Labelled photos from "skin_type", an image-classification folder in tejaswini-2005/Skin_care_analysis. The possible labels are: dry skin, normal skin, oily skin.

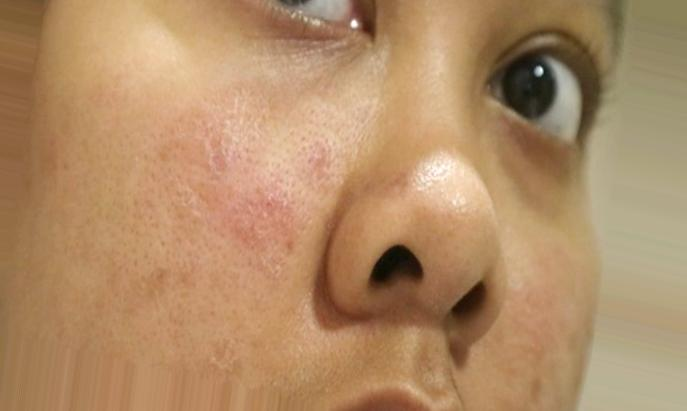
Label: dry skin

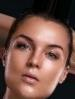
Label: oily skin

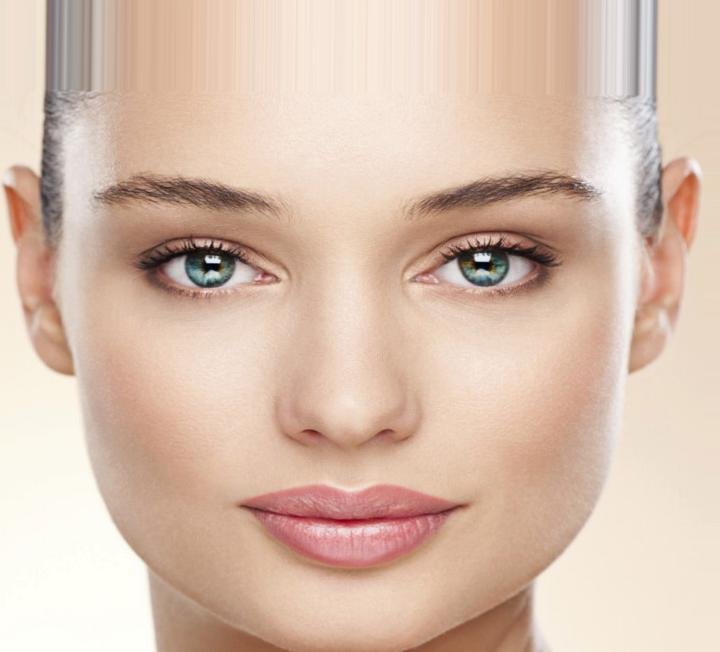
Label: normal skin

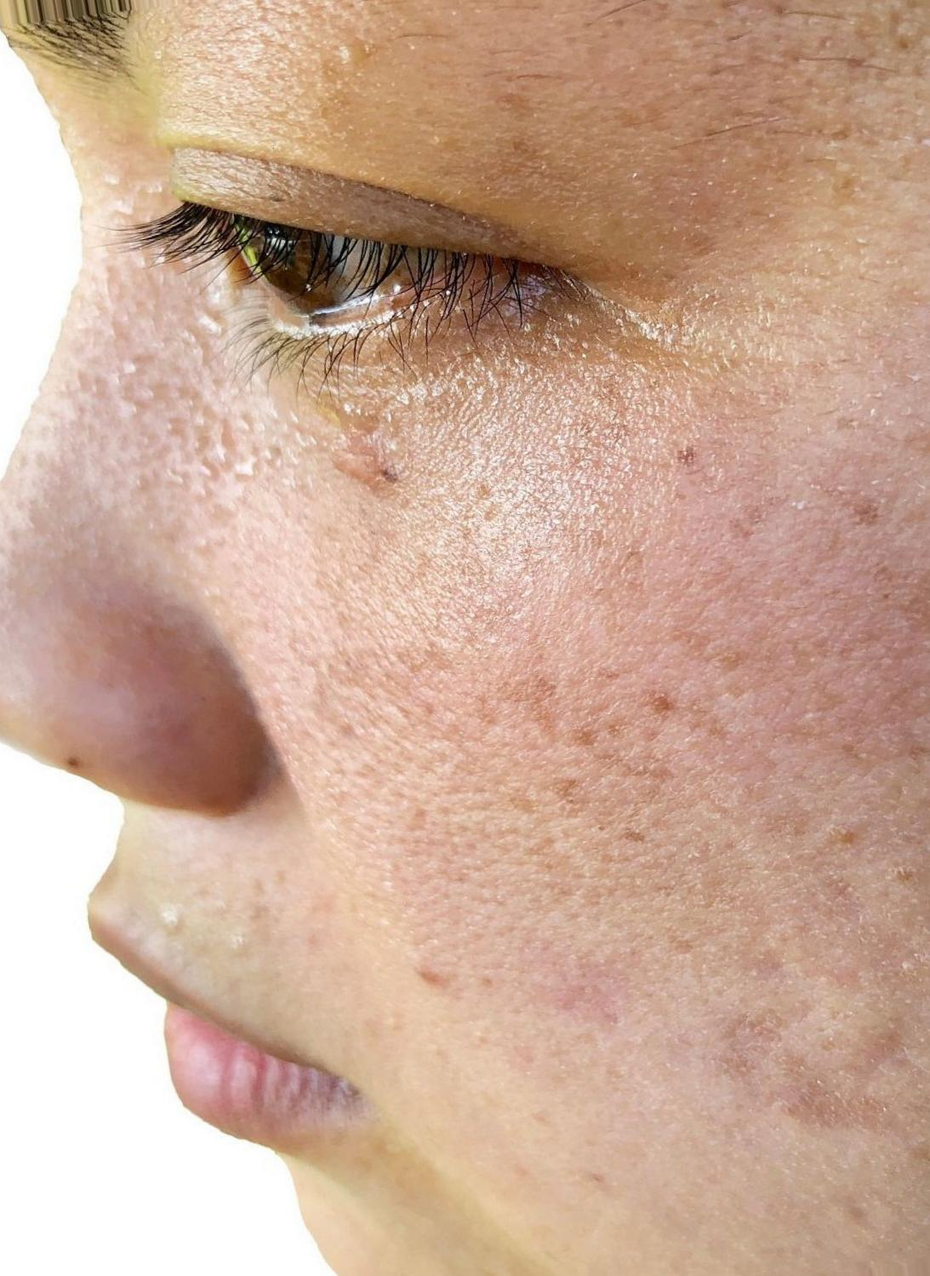
Label: dry skin

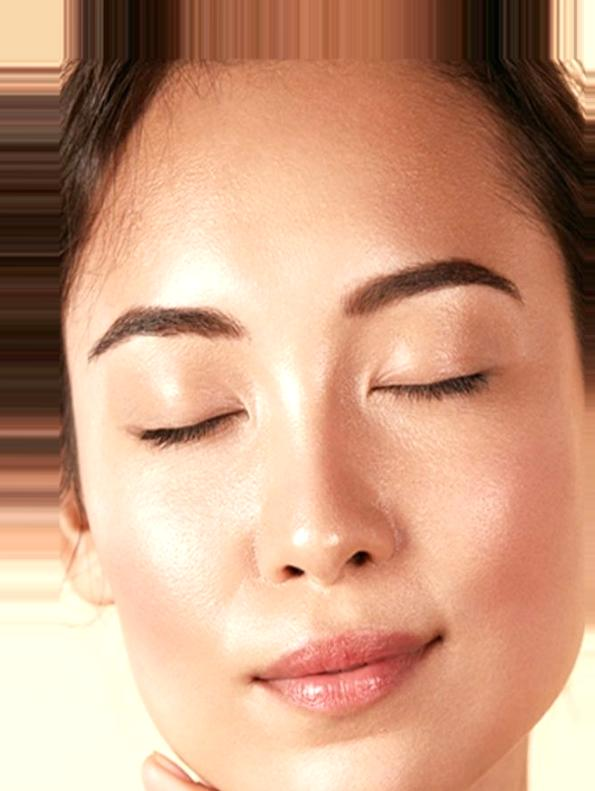
Label: oily skin

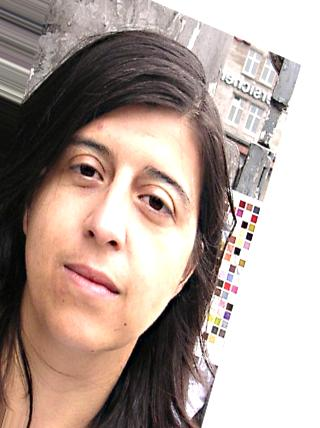
Label: normal skin
